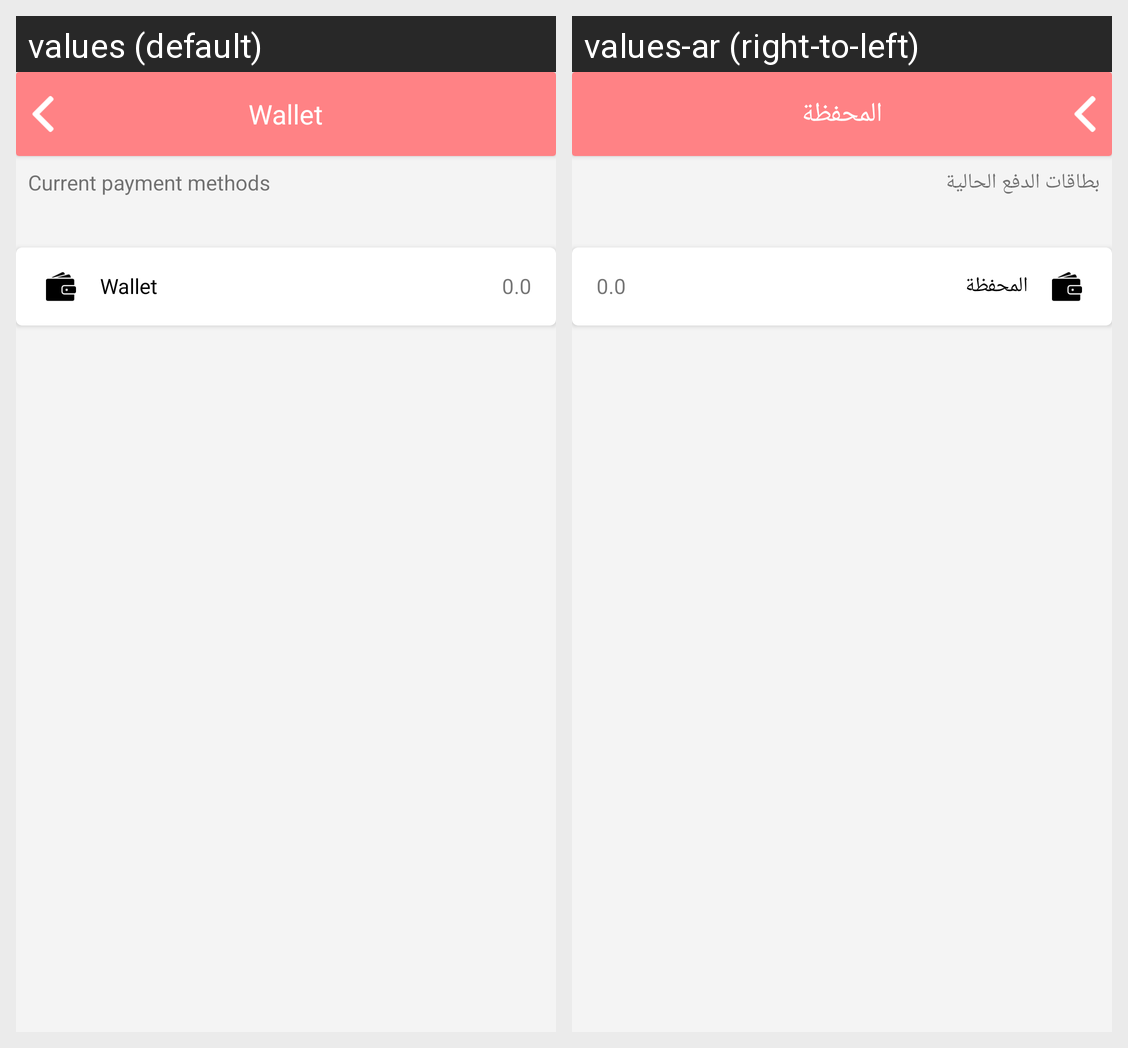

This grid shows one Android layout under two languages. Give, for every string resource on the screen, its name, the default text and each shown locale's text.
Android screen res/layout/activity_wallet.xml rendered under 2 locales, left to right: values (default), values-ar (right-to-left). Device: Nexus 5 (rendered at 1080×1920; each locale shown at half size, 540×960, under a caption strip naming it); theme AppTheme.
Strings drawn on this screen, with the default value and each locale's value (text and hints the layout hard-codes, and strings that could not be matched under every locale, appear in the picture but are not listed):

txt_wallet
  values: Wallet
  values-ar: المحفظة

txt_payment_methods
  values: Current payment methods
  values-ar: بطاقات الدفع الحالية
